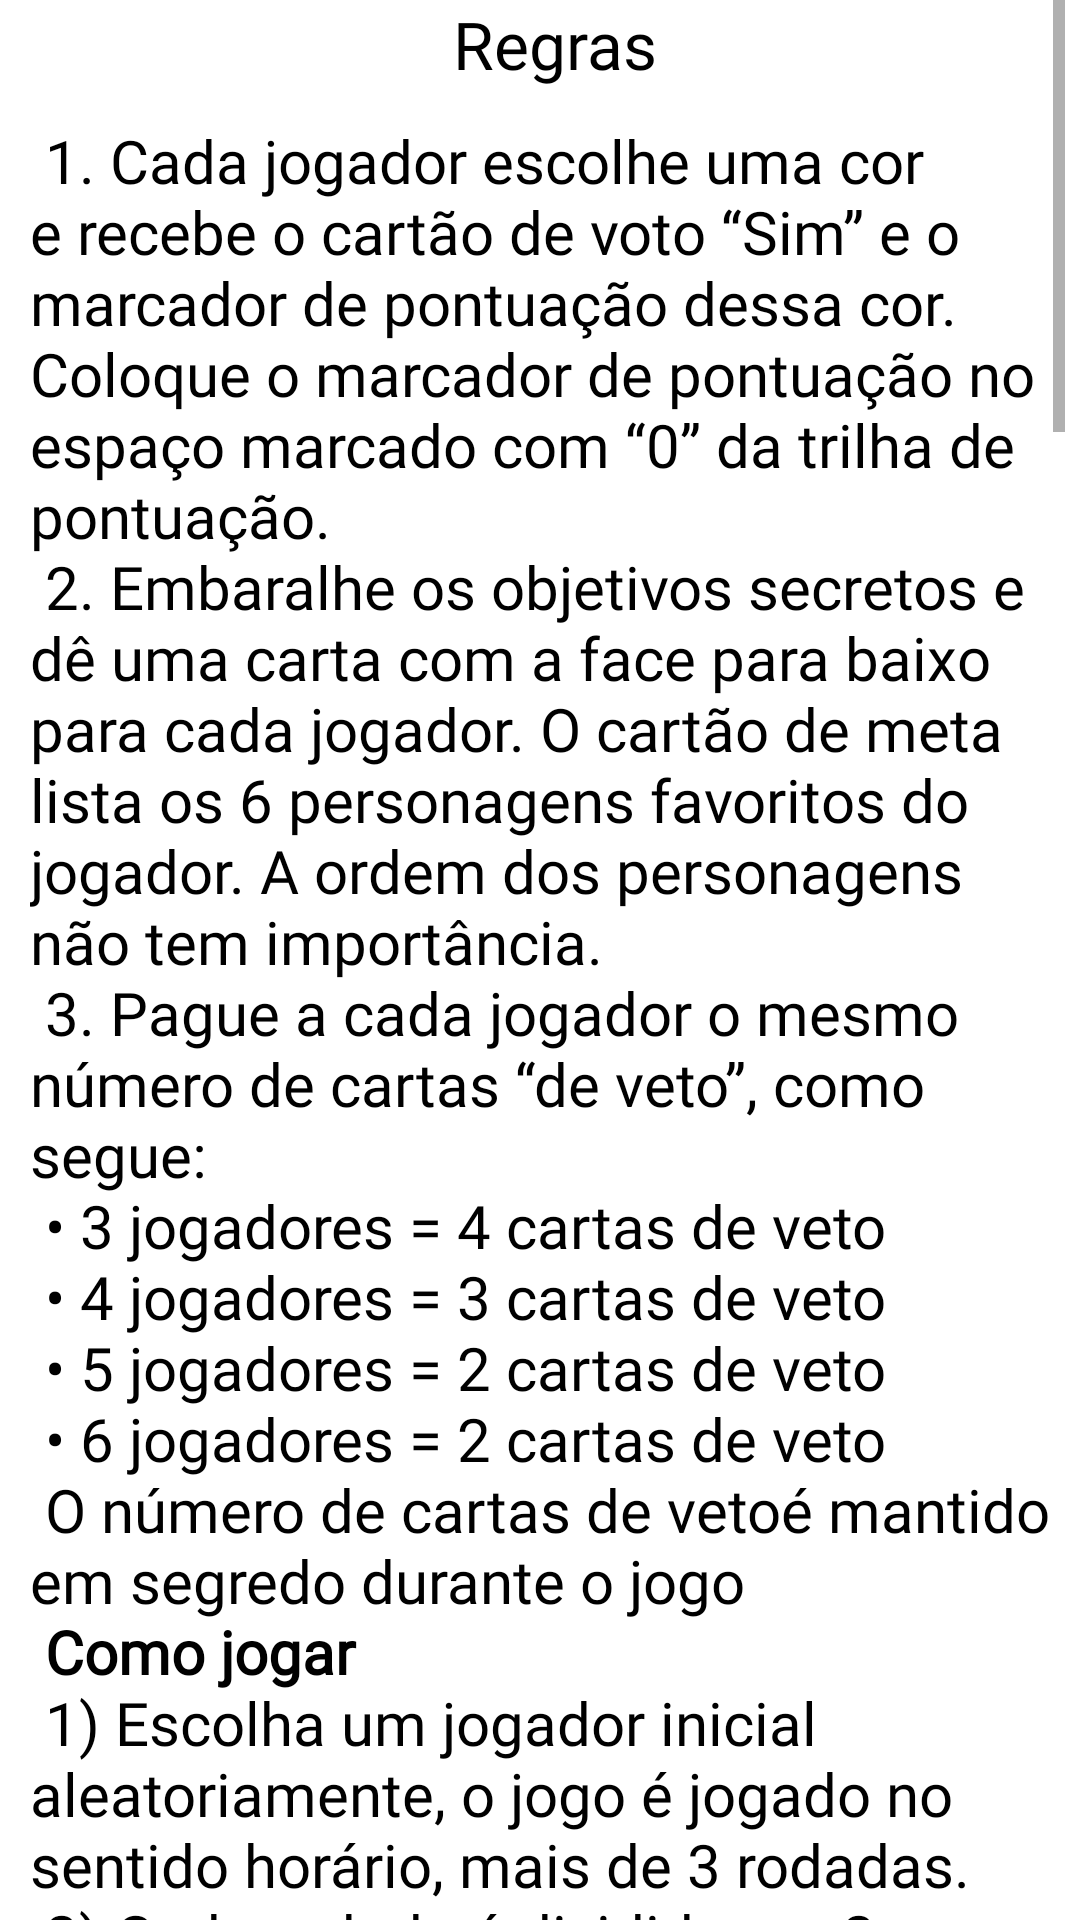

Reconstruct the res/layout file that produces this screen, plus the resources it refers to.
<!-- AndroidManifest.xml: application theme Theme.AppCompat.Light -->
<!-- res/layout/activity_regras.xml -->
<?xml version="1.0" encoding="utf-8"?>

<ScrollView xmlns:android="http://schemas.android.com/apk/res/android"
    android:layout_width="fill_parent"
    android:layout_height="wrap_content"
    android:background="@android:color/white"
    android:paddingLeft="5dp"
    android:paddingRight="5dp">

    <LinearLayout

        android:layout_width="fill_parent"
        android:layout_height="fill_parent"
        android:background="@android:color/white"
        android:orientation="vertical"
        android:paddingLeft="5dp"
        android:paddingRight="5dp">

        <TextView
            android:id="@+id/textView2"
            android:layout_width="match_parent"
            android:layout_height="match_parent"
            android:layout_alignParentStart="true"
            android:layout_marginStart="141dp"
            android:layout_marginBottom="-37dp"
            android:fontFamily="@font/latoregular"
            android:text="Regras"
            android:textColor="@android:color/black"
            android:textSize="22sp" />

        <TextView
            android:id="@+id/textView5"
            android:layout_width="match_parent"
            android:layout_height="match_parent"
            android:fontFamily="@font/latoregular"
            android:text="@string/regras"
            android:textColor="@android:color/black"
            android:textSize="20sp" />

    </LinearLayout>

</ScrollView>
<!-- resources referenced by this layout -->
<resources>
  <string name="regras">\n\n
          1.	Cada jogador escolhe uma cor e recebe o cartão de voto “Sim” e o marcador de pontuação dessa cor.  Coloque o marcador de pontuação no espaço marcado com “0” da trilha de pontuação.
  \n
  2.	Embaralhe os objetivos secretos e dê uma carta com a face para baixo para cada jogador. O cartão de meta lista os 6 personagens favoritos do jogador. A ordem dos personagens não tem importância.
  \n
  3.	Pague a cada jogador o mesmo número de cartas “de veto”, como segue:
  \n
  •	3 jogadores = 4 cartas de veto\n
  •	4 jogadores = 3 cartas de veto\n
  •	5 jogadores = 2 cartas de veto\n
  •	6 jogadores = 2 cartas de veto\n
  
  O número de cartas "de veto" é mantido em segredo durante o jogo
  \n
          <b>Como jogar</b>\n
  1) Escolha um jogador inicial aleatoriamente, o jogo é jogado no sentido horário, mais de 3 rodadas.
  \n
  2) Cada rodada é dividida em 2 fases:\n
  a) Colocação de personagens no jogo, e\n
  b) Adesão para os personagens.\n
  
  3) Colocar personagens no castelo: começando com o primeiro jogador e continuando no sentido horário, cada jogador pega 1 personagem e coloca-o no castelo, até que cada jogador tenha colocado o mesmo número de personagens. (com 3, 4 e 6 jogadores, sobra um e com 5 jogadores, sobraram três). O jogador pode colocar o personagem em qualquer andar do castelo marcado com 1, 2, 3 ou 4). Nunca pode haver mais de 4 caracteres no mesmo andar. Os caracteres restantes começam no andar “0”.
  \n
  4) Adesão ao Presidente: começando com o primeiro jogador e prosseguindo no sentido horário, cada jogador escolhe um personagem no castelo e o move um andar. Se o próximo andar já tiver 4 personagens nele, o personagem não pode ser movido naquele turno. Personagens nunca se movem.  Se o personagem é movido para o andar #5, ele alcança o trono e é indicado como o novo Rei! Os jogadores devem votar imediatamente naquele personagem. Caso contrário, o turno acabou e jogo continua com o próximo jogador.
  \n
  5) A Eleição do Presidente: Quando o personagem é movido para o espaço do jogo, os jogadores votam se o personagem deve ser coroado o novo presidente ou não.  Cada jogador agora
  deve escolher entre apoiar (votar “sim”) o indicado ou não (vetar). Cada jogador escolhe um cartão de voto secretamente e coloca-o de frente para ela. Quando todos os jogadores tiverem escolhido, as cartas são reveladas ao mesmo tempo.\n
  •	Se todos os votos forem Sim, o reino tem um novo Rei e a rodada termina;\n
  •	Se houver pelo menos um voto “Não (de veto)”, o personagem não é eleito - este personagem é eliminado da rodada (remover do jogo). Cartas “de veto” são então descartadas,  e os cartões de "voto sim" são devolvidos ao jogador.  Lembre-se que o número de cartas na mão de um jogador é secreto!\n
  O jogo continua normalmente com o jogador à esquerda daquele com a coroa.
  \n
  6) Fim da rodada e pontuação: A rodada termina assim que o rei é coroado. Todos os jogadores revelam nesse momento seus objetivos secretos. Cada jogador ganha pontos com base na posição de seu personagens favoritos no jogo, e move seu marcador de pontuação o número apropriado de espaços:
  •	10 pontos para o presidente,\n
  •	5 pontos para cada nível 5\n
  •	4 pontos para cada nível 4, etc….\n
  •	Pontuação de caracteres eliminados “0”.
  \n
  7) Nova rodada: cada jogador descarta sua carta de personagens favoritos e compra uma nova. Cada jogador leva todos os seus cartões de votos de volta (incluindo quaisquer cartões "de veto"). Coloque todos os 13 caracteres ao lado do tabuleiro. O jogador inicial é o que está sentado à esquerda daquele com a coroa.
  \n
          <b>Final do jogo</b>
  \nO jogador com o maior pontuação ganha. Em caso de empate, o vencedor é o jogador com mais personagens favoritos ainda no castelo no final da terceira rodada.
  </string>
</resources>
